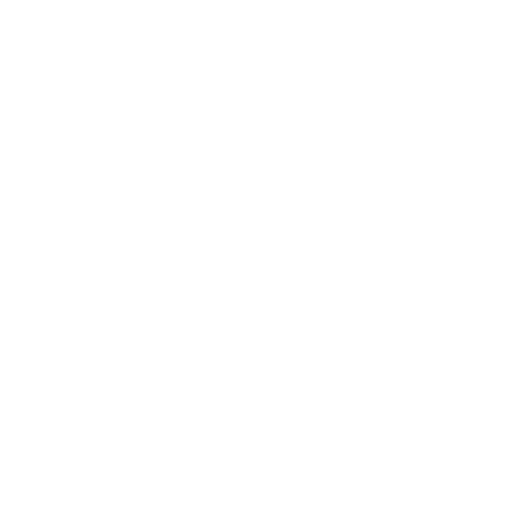
t = 0.00 s
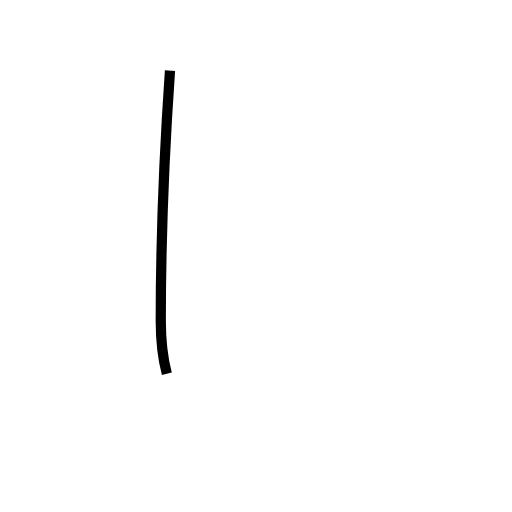
t = 0.89 s
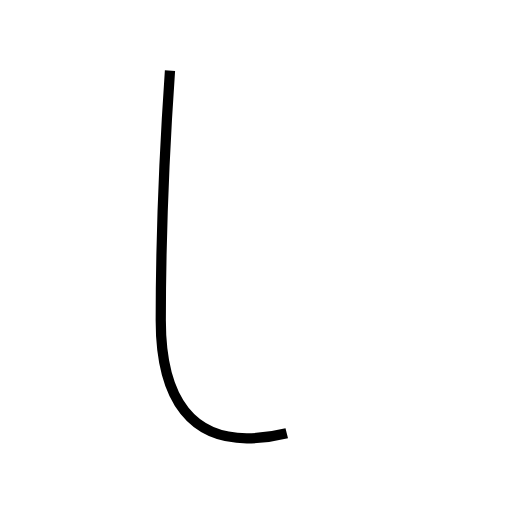
t = 1.34 s
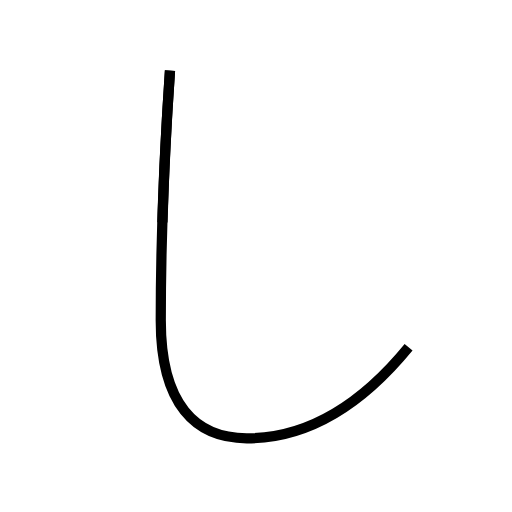
t = 2.23 s
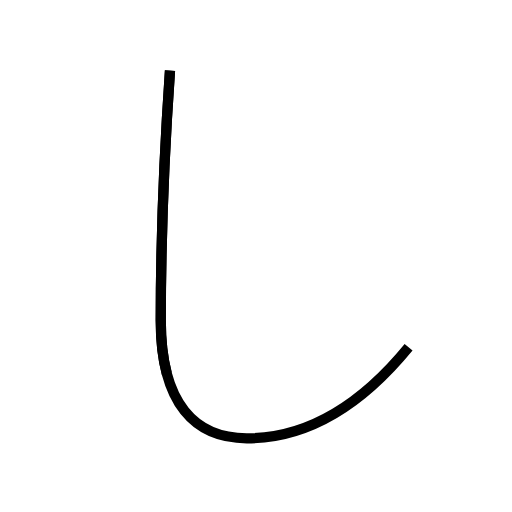
t = 2.67 s
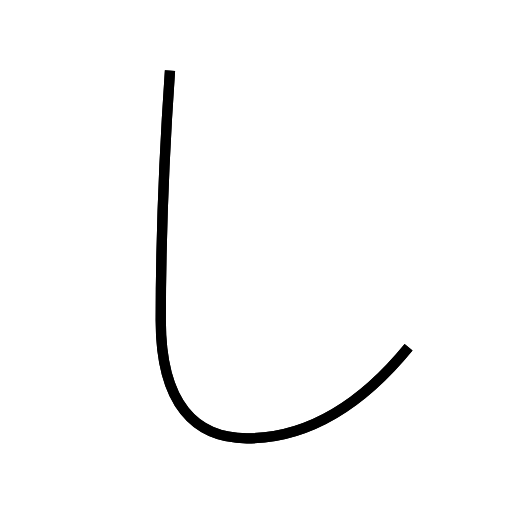
t = 3.56 s

The animated SVG that drew these frames (rendered in a browser with its animation timeline set to each time). Animation: 2 SMIL elements (animate=2); one cycle of 3.56 s.

<?xml version='1.0' encoding='utf-8'?>
<svg viewBox="0.0 -6.0 50.0 50.0" version="1.1" xmlns="http://www.w3.org/2000/svg"><rect x="-1000" y="-1000" width="2000" height="2000" stroke="white" fill="white" /><g style="fill:none;stroke:#000000;stroke-width:1"><path d="M 16.6 -37.1 C 16.1 -29.9 15.7 -20.6 15.7 -12.7 C 15.7 -4.5 19.1 -1.2 24.1 -1.2 C 29.1 -1.2 34.5 -3.5 39.9 -10.1 " transform="translate(0.0 38.0)" stroke-dasharray="59.36511553200354" stroke-dashoffset="59.36511553200354"><animate attributeName="stroke-dashoffset" from="59.36511553200354" to="0" dur="1.7809534659601063s" begin="0s" fill="freeze" /></path><path d="M 16.6 -37.1 C 16.1 -29.9 15.7 -20.6 15.7 -12.7 C 15.7 -4.5 19.1 -1.2 24.1 -1.2 C 29.1 -1.2 34.5 -3.5 39.9 -10.1" transform="translate(0.0 38.0)" stroke-dasharray="59.36511553200354" stroke-dashoffset="59.36511553200354"><animate attributeName="stroke-dashoffset" from="59.36511553200354" to="0" dur="1.7809534659601063s" begin="1.7809534659601063s" fill="freeze" /></path></g></svg>
